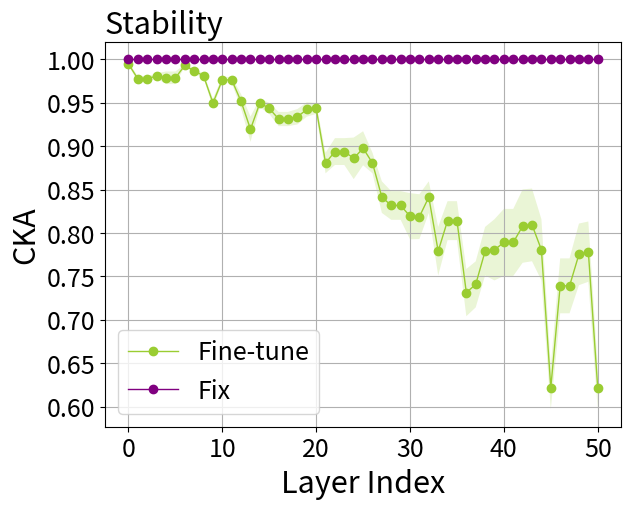

The script that saved this image: (Note: this script raises an exception after producing the figure.)
import numpy as np
import matplotlib.pyplot as plt

joint = [[1.0] * 9] * 9

fix = [[1.0] * 51] * 51

finetune = [
    [0.99443287, 0.9780806, 0.9780806, 0.9816676, 0.9847656, 0.9847656, 0.99236, 0.9855791, 0.9816676, 0.9551865,
     0.977579, 0.977579, 0.9530839, 0.92737997, 0.9551865, 0.9400567, 0.926113, 0.926113, 0.9305231, 0.94235975,
     0.9400567, 0.8995645, 0.913004, 0.913004, 0.9167423, 0.92371947, 0.8995645, 0.8577568, 0.8452685, 0.8452685,
     0.839898, 0.8389433, 0.8577568, 0.7999936, 0.83357185, 0.83357185, 0.7438135, 0.7530682, 0.7999936, 0.81636393,
     0.82672143, 0.82672143, 0.85434204, 0.8550276, 0.81636393, 0.6336205, 0.77034014, 0.77034014, 0.7926455,
     0.79464316, 0.6336205],
    [0.9973775, 0.9823759, 0.9823759, 0.9849783, 0.9893342, 0.9893342, 0.99342877, 0.98740774, 0.9849783, 0.9472675,
     0.9744679, 0.9744679, 0.9535435, 0.9339015, 0.9472675, 0.94907564, 0.9424777, 0.9424777, 0.94679683, 0.9544454,
     0.94907564, 0.88017625, 0.89348155, 0.89348155, 0.88705045, 0.89943975, 0.88017625, 0.8619769, 0.8520611,
     0.8520611, 0.8551861, 0.85423607, 0.8619769, 0.82307774, 0.84701836, 0.84701836, 0.7693743, 0.77930987, 0.82307774,
     0.82369405, 0.83367485, 0.83367485, 0.84732634, 0.8475738, 0.82369405, 0.6334275, 0.77197593, 0.77197593,
     0.7989647, 0.80039877, 0.6334275],
    [0.99422336, 0.9759857, 0.9759857, 0.9773976, 0.9693276, 0.9693276, 0.9917614, 0.9848087, 0.9773976, 0.9449558,
     0.97396725, 0.97396725, 0.94253373, 0.90190494, 0.9449558, 0.94187474, 0.93109447, 0.93109447, 0.9310324,
     0.93921286, 0.94187474, 0.88081586, 0.8974018, 0.8974018, 0.89495164, 0.9057391, 0.88081586, 0.8280508, 0.8210895,
     0.8210895, 0.801591, 0.8021495, 0.8280508, 0.76422983, 0.8005815, 0.8005815, 0.7093965, 0.71972597, 0.76422983,
     0.76057225, 0.7684823, 0.7684823, 0.7925917, 0.79474914, 0.76057225, 0.5866382, 0.70486194, 0.70486194, 0.75888973,
     0.7625069, 0.5866382],
    [0.992133, 0.973894, 0.973894, 0.9828952, 0.97613496, 0.97613496, 0.9923219, 0.98351955, 0.9828952, 0.9562942,
     0.98275054, 0.98275054, 0.96844506, 0.92898744, 0.9562942, 0.9502972, 0.9341354, 0.9341354, 0.94080204, 0.94683665,
     0.9502972, 0.8658877, 0.86806285, 0.86806285, 0.84957314, 0.8689328, 0.8658877, 0.83586806, 0.8223725, 0.8223725,
     0.82209, 0.82144606, 0.83586806, 0.7767672, 0.8168927, 0.8168927, 0.74015915, 0.751583, 0.7767672, 0.7869914,
     0.79305947, 0.79305947, 0.8009191, 0.8034095, 0.7869914, 0.61565375, 0.7568352, 0.7568352, 0.78937876, 0.7927709,
     0.61565375],
    [0.99140626, 0.97264886, 0.97264886, 0.97874844, 0.9775056, 0.9775056, 0.9912307, 0.98358566, 0.97874844, 0.9409309,
     0.97080845, 0.97080845, 0.94218075, 0.8912251, 0.9409309, 0.9324387, 0.91867846, 0.91867846, 0.92407084,
     0.92909855, 0.9324387, 0.86586493, 0.871413, 0.871413, 0.8470128, 0.8648188, 0.86586493, 0.81010324, 0.80339557,
     0.80339557, 0.7646459, 0.76722705, 0.81010324, 0.7227572, 0.77409965, 0.77409965, 0.6787627, 0.68822163, 0.7227572,
     0.70341325, 0.70025134, 0.70025134, 0.7062609, 0.7078466, 0.70341325, 0.6194678, 0.67405474, 0.67405474, 0.6790865,
     0.6840577, 0.6194678],
    [0.9952938, 0.9819486, 0.9819486, 0.9789314, 0.9838202, 0.9838202, 0.9929916, 0.9891555, 0.9789314, 0.9506717,
     0.973641, 0.973641, 0.950426, 0.9376592, 0.9506717, 0.94877136, 0.9366079, 0.9366079, 0.9401077, 0.9494463,
     0.94877136, 0.902929, 0.92103946, 0.92103946, 0.9254835, 0.9297152, 0.902929, 0.8741723, 0.8600732, 0.8600732,
     0.83869725, 0.83676505, 0.8741723, 0.80548006, 0.83984053, 0.83984053, 0.7361049, 0.74388254, 0.80548006,
     0.8114924, 0.82316697, 0.82316697, 0.84305143, 0.8437269, 0.8114924, 0.66772795, 0.77526003, 0.77526003, 0.7822789,
     0.78615934, 0.66772795],
    [0.9965231, 0.9792655, 0.9792655, 0.98519623, 0.98630154, 0.98630154, 0.9948329, 0.99161947, 0.98519623, 0.9473429,
     0.9740855, 0.9740855, 0.9450172, 0.9163133, 0.9473429, 0.93439263, 0.9189001, 0.9189001, 0.91646254, 0.9294676,
     0.93439263, 0.8786333, 0.9004827, 0.9004827, 0.89736164, 0.9033929, 0.8786333, 0.8432904, 0.83022964, 0.83022964,
     0.824182, 0.82158494, 0.8432904, 0.792066, 0.826046, 0.826046, 0.7508181, 0.7590188, 0.792066, 0.7927251,
     0.8042115, 0.8042115, 0.827061, 0.8274367, 0.7927251, 0.6253167, 0.74054515, 0.74054515, 0.76982874, 0.77330476,
     0.6253167],
    [0.9924947, 0.9784783, 0.9784783, 0.97678024, 0.96522963, 0.96522963, 0.991207, 0.9846446, 0.97678024, 0.95402294,
     0.97897255, 0.97897255, 0.9558878, 0.90920657, 0.95402294, 0.9400563, 0.92572874, 0.92572874, 0.9300964,
     0.93821174, 0.9400563, 0.87187564, 0.8864196, 0.8864196, 0.8781703, 0.8900275, 0.87187564, 0.82426023, 0.8154432,
     0.8154432, 0.7949304, 0.79423535, 0.82426023, 0.768237, 0.7978808, 0.7978808, 0.73769206, 0.74500453, 0.768237,
     0.75808686, 0.7703356, 0.7703356, 0.80265206, 0.8044617, 0.75808686, 0.59847623, 0.72525847, 0.72525847, 0.7918291,
     0.7935065, 0.59847623],
    [0.99569106, 0.97704965, 0.97704965, 0.98144937, 0.97889197, 0.97889197, 0.9947133, 0.98953134, 0.98144937,
     0.94545907, 0.9751652, 0.9751652, 0.94210464, 0.9147108, 0.94545907, 0.94548047, 0.9358681, 0.9358681, 0.93386143,
     0.9402145, 0.94548047, 0.883302, 0.893756, 0.893756, 0.876538, 0.88973373, 0.883302, 0.83420956, 0.8287644,
     0.8287644, 0.8037901, 0.8030788, 0.83420956, 0.7481281, 0.7879641, 0.7879641, 0.6928721, 0.7059966, 0.7481281,
     0.7518822, 0.75949985, 0.75949985, 0.77252746, 0.7741872, 0.7518822, 0.58857167, 0.71757764, 0.71757764, 0.7753349,
     0.779079, 0.58857167],
    [0.99520135, 0.9743528, 0.9743528, 0.980899, 0.9750836, 0.9750836, 0.9929148, 0.98569983, 0.980899, 0.9544948,
     0.9804346, 0.9804346, 0.9609529, 0.9331277, 0.9544948, 0.95122594, 0.9421724, 0.9421724, 0.94375706, 0.95210487,
     0.95122594, 0.87618804, 0.89200085, 0.89200085, 0.88632965, 0.8997021, 0.87618804, 0.84273225, 0.83779436,
     0.83779436, 0.84789956, 0.8482107, 0.84273225, 0.78944737, 0.8180277, 0.8180277, 0.7545991, 0.762642, 0.78944737,
     0.8011672, 0.811936, 0.811936, 0.8324706, 0.83448225, 0.8011672, 0.65114415, 0.75476927, 0.75476927, 0.81563634,
     0.81873065, 0.65114415]]
reparam = [
    [1.0, 0.99947387, 0.99947387, 0.99865574, 0.9955072, 0.9955072, 0.9955726, 0.9898514, 0.99865574, 0.9962816,
     0.99372596, 0.99372596, 0.9935273, 0.9947307, 0.9962816, 0.99500346, 0.99316853, 0.99316853, 0.9933641, 0.99300647,
     0.99500346, 0.99245054, 0.9940698, 0.9940698, 0.9953634, 0.99542713, 0.99245054, 0.9874637, 0.9880233, 0.9880233,
     0.9844272, 0.9853884, 0.9874637, 0.98188126, 0.9813943, 0.9813943, 0.98130053, 0.98012173, 0.98188126, 0.97383463,
     0.97394955, 0.97394955, 0.9720642, 0.9721645, 0.97383463, 0.95391876, 0.9712852, 0.9712852, 0.9597068, 0.96070594,
     0.95391876],
    [1.0, 0.99948764, 0.99948764, 0.9985906, 0.9968545, 0.9968545, 0.99693835, 0.99339104, 0.9985906, 0.9962857,
     0.9946061, 0.9946061, 0.9952222, 0.99435997, 0.9962857, 0.99483097, 0.9929227, 0.9929227, 0.9942191, 0.9940141,
     0.99483097, 0.9911718, 0.99391466, 0.99391466, 0.9952527, 0.99514306, 0.9911718, 0.9885209, 0.98848367, 0.98848367,
     0.9866378, 0.98733234, 0.9885209, 0.98400015, 0.9836003, 0.9836003, 0.9863286, 0.9843468, 0.98400015, 0.9792614,
     0.9786715, 0.9786715, 0.97825354, 0.9781761, 0.9792614, 0.96283394, 0.97385186, 0.97385186, 0.9639099, 0.9644062,
     0.96283394],
    [1.0, 0.9992484, 0.9992484, 0.9986184, 0.99471873, 0.99471873, 0.9938051, 0.98417723, 0.9986184, 0.99597406,
     0.992795, 0.992795, 0.99289656, 0.9942273, 0.99597406, 0.99377054, 0.99095845, 0.99095845, 0.99144024, 0.9915157,
     0.99377054, 0.98781824, 0.99327856, 0.99327856, 0.994722, 0.9946927, 0.98781824, 0.98181564, 0.98214966,
     0.98214966, 0.9773399, 0.97880167, 0.98181564, 0.9779297, 0.9780488, 0.9780488, 0.98384416, 0.9818866, 0.9779297,
     0.9736906, 0.9724039, 0.9724039, 0.9706661, 0.9703747, 0.9736906, 0.9448474, 0.9640136, 0.9640136, 0.9595007,
     0.9591432, 0.9448474],
    [1.0, 0.99918574, 0.99918574, 0.9989908, 0.994637, 0.994637, 0.9945113, 0.985779, 0.9989908, 0.9966711, 0.99436086,
     0.99436086, 0.9947293, 0.99396116, 0.9966711, 0.99471873, 0.99323916, 0.99323916, 0.99411637, 0.9942183,
     0.99471873, 0.99002373, 0.994234, 0.994234, 0.9939529, 0.99381816, 0.99002373, 0.9864044, 0.9868167, 0.9868167,
     0.9826753, 0.9837479, 0.9864044, 0.98106533, 0.98166335, 0.98166335, 0.9834854, 0.9817313, 0.98106533, 0.98016703,
     0.97995573, 0.97995573, 0.97927785, 0.9790365, 0.98016703, 0.96786, 0.97633487, 0.97633487, 0.9718128, 0.97201943,
     0.96786],
    [1.0, 0.99918604, 0.99918604, 0.9987257, 0.9945413, 0.9945413, 0.99414265, 0.9859223, 0.9987257, 0.99604696,
     0.99265075, 0.99265075, 0.9920182, 0.9933157, 0.99604696, 0.99394846, 0.9920673, 0.9920673, 0.99231666, 0.99257326,
     0.99394846, 0.9894194, 0.99294204, 0.99294204, 0.99337345, 0.9933874, 0.9894194, 0.9845926, 0.9853655, 0.9853655,
     0.9803523, 0.9814312, 0.9845926, 0.9780398, 0.9799634, 0.9799634, 0.97855604, 0.9769486, 0.9780398, 0.9682053,
     0.96569633, 0.96569633, 0.9618934, 0.96226984, 0.9682053, 0.9523866, 0.95841855, 0.95841855, 0.9494908, 0.94992507,
     0.9523866],
    [1.0, 0.9995815, 0.9995815, 0.99864894, 0.9964776, 0.9964776, 0.996439, 0.99217343, 0.99864894, 0.99683934,
     0.9944905, 0.9944905, 0.9941825, 0.9954275, 0.99683934, 0.9955233, 0.99393713, 0.99393713, 0.9941959, 0.9938996,
     0.9955233, 0.9923874, 0.9944903, 0.9944903, 0.9966352, 0.9966567, 0.9923874, 0.9878825, 0.9887979, 0.9887979,
     0.98593843, 0.9868897, 0.9878825, 0.98307717, 0.9817024, 0.9817024, 0.9851338, 0.9833893, 0.98307717, 0.9671903,
     0.96814525, 0.96814525, 0.96661556, 0.966576, 0.9671903, 0.9441534, 0.9619924, 0.9619924, 0.9573135, 0.95836824,
     0.9441534],
    [1.0, 0.999499, 0.999499, 0.99893796, 0.9969771, 0.9969771, 0.9968162, 0.9913556, 0.99893796, 0.9969145, 0.9948055,
     0.9948055, 0.9947868, 0.9953607, 0.9969145, 0.99547005, 0.9932983, 0.9932983, 0.99327254, 0.99323153, 0.99547005,
     0.9922861, 0.9947287, 0.9947287, 0.9963513, 0.9961866, 0.9922861, 0.9879508, 0.98886335, 0.98886335, 0.98456436,
     0.9849433, 0.9879508, 0.9830265, 0.98328614, 0.98328614, 0.984717, 0.98305947, 0.9830265, 0.9748791, 0.9744231,
     0.9744231, 0.9717407, 0.97228897, 0.9748791, 0.95060384, 0.9664941, 0.9664941, 0.9565391, 0.957559, 0.95060384],
    [1.0, 0.99913377, 0.99913377, 0.99876136, 0.9943662, 0.9943662, 0.99349856, 0.9828579, 0.99876136, 0.9960562,
     0.992736, 0.992736, 0.9927929, 0.9950913, 0.9960562, 0.9937556, 0.99161905, 0.99161905, 0.9928648, 0.99280345,
     0.9937556, 0.9874936, 0.9924863, 0.9924863, 0.9945565, 0.9946733, 0.9874936, 0.9828727, 0.9832427, 0.9832427,
     0.9774944, 0.9788967, 0.9828727, 0.98103046, 0.9796567, 0.9796567, 0.9832158, 0.980782, 0.98103046, 0.9775058,
     0.9771205, 0.9771205, 0.97620654, 0.97648436, 0.9775058, 0.96728486, 0.97670543, 0.97670543, 0.9705091, 0.97059596,
     0.96728486],
    [1.0, 0.99929637, 0.99929637, 0.99887556, 0.9961447, 0.9961447, 0.9950254, 0.9861195, 0.99887556, 0.99619913,
     0.9938367, 0.9938367, 0.993362, 0.9937321, 0.99619913, 0.99448544, 0.9915678, 0.9915678, 0.9921578, 0.9918616,
     0.99448544, 0.98953676, 0.9939575, 0.9939575, 0.99338555, 0.9933266, 0.98953676, 0.9840891, 0.98495424, 0.98495424,
     0.9816512, 0.98251355, 0.9840891, 0.97961026, 0.980117, 0.980117, 0.9845926, 0.98278, 0.97961026, 0.9744735,
     0.97288054, 0.97288054, 0.97174305, 0.9713494, 0.9744735, 0.95775867, 0.9696328, 0.9696328, 0.9658102, 0.9667909,
     0.95775867],
    [1.0, 0.9990435, 0.9990435, 0.9986064, 0.99567497, 0.99567497, 0.99501085, 0.98735493, 0.9986064, 0.9963356,
     0.99316585, 0.99316585, 0.99399024, 0.9943921, 0.9963356, 0.99371374, 0.99188626, 0.99188626, 0.9934012, 0.9933784,
     0.99371374, 0.98832875, 0.99275494, 0.99275494, 0.9942262, 0.9940847, 0.98832875, 0.9848561, 0.9849905, 0.9849905,
     0.9827899, 0.9836198, 0.9848561, 0.9816745, 0.98122156, 0.98122156, 0.9846867, 0.9827307, 0.9816745, 0.98114944,
     0.9802271, 0.9802271, 0.9785852, 0.97858834, 0.98114944, 0.96695113, 0.9758325, 0.9758325, 0.9701872, 0.971088,
     0.96695113]]


# 将数据转换为NumPy数组
data_fix = np.array(fix)
data_finetune = np.array(finetune)
data_reparam = np.array(reparam)
data_joint = np.array(joint)

# 计算每个维度的均值和标准差
means_fix = data_fix.mean(axis=0)
std_fix = data_fix.std(axis=0)

means_finetune = data_finetune.mean(axis=0)
std_finetune = data_finetune.std(axis=0)

means_reparam = data_reparam.mean(axis=0)
std_reparam = data_reparam.std(axis=0)

means_joint = data_joint.mean(axis=0)
std_joint = data_joint.std(axis=0)

# 设置x轴数据
x = np.arange(0, len(means_fix))

# plt.plot(x, means_joint, '--', label='Joint', color='red', linewidth=1)
# plt.fill_between(x, np.array(means_joint) - np.array(std_joint), np.array(means_joint) + np.array(std_joint),
#                  color='red',
#                  alpha=0.2, edgecolor=None)


fig, ax = plt.subplots(figsize=(6.66, 5))
markersize=6
fontsize1=18
fontsize2=22
plt.xticks(fontsize=fontsize1)
plt.yticks(fontsize=fontsize1)


ax.plot(x, means_finetune, '-o', markersize=markersize,label='Fine-tune', color='yellowgreen', linewidth=1)
ax.fill_between(x, np.array(means_finetune) - np.array(std_finetune),
                 np.array(means_finetune) + np.array(std_finetune),
                 color='yellowgreen',
                 alpha=0.2, edgecolor=None)

ax.plot(x, means_fix, '-o', markersize=markersize,label='Fix', color='purple', linewidth=1)
ax.fill_between(x, np.array(means_fix) - np.array(std_fix),
                 np.array(means_fix) + np.array(std_fix),
                 color='purple',
                 alpha=0.2, edgecolor=None)

# plt.plot(x, means_reparam, '-o', label='Ours', color='coral', linewidth=1)
# plt.fill_between(x, np.array(means_reparam) - np.array(std_reparam),
#                  np.array(means_reparam) + np.array(std_reparam),
#                  color='coral',
#                  alpha=0.2, edgecolor=None)

# 添加轴标签和标题
ax.set_xlabel('Layer Index', fontsize=fontsize2, )
ax.set_ylabel('CKA', fontsize=fontsize2, )
ax.set_title('Stability', loc='left', fontsize=fontsize2, )


# 显示图例
ax.legend(fontsize=fontsize1)
ax.grid()
# 显示图形

fig.savefig('result/stability-fix-finetune.pdf', format='pdf', bbox_inches='tight')
plt.show()
